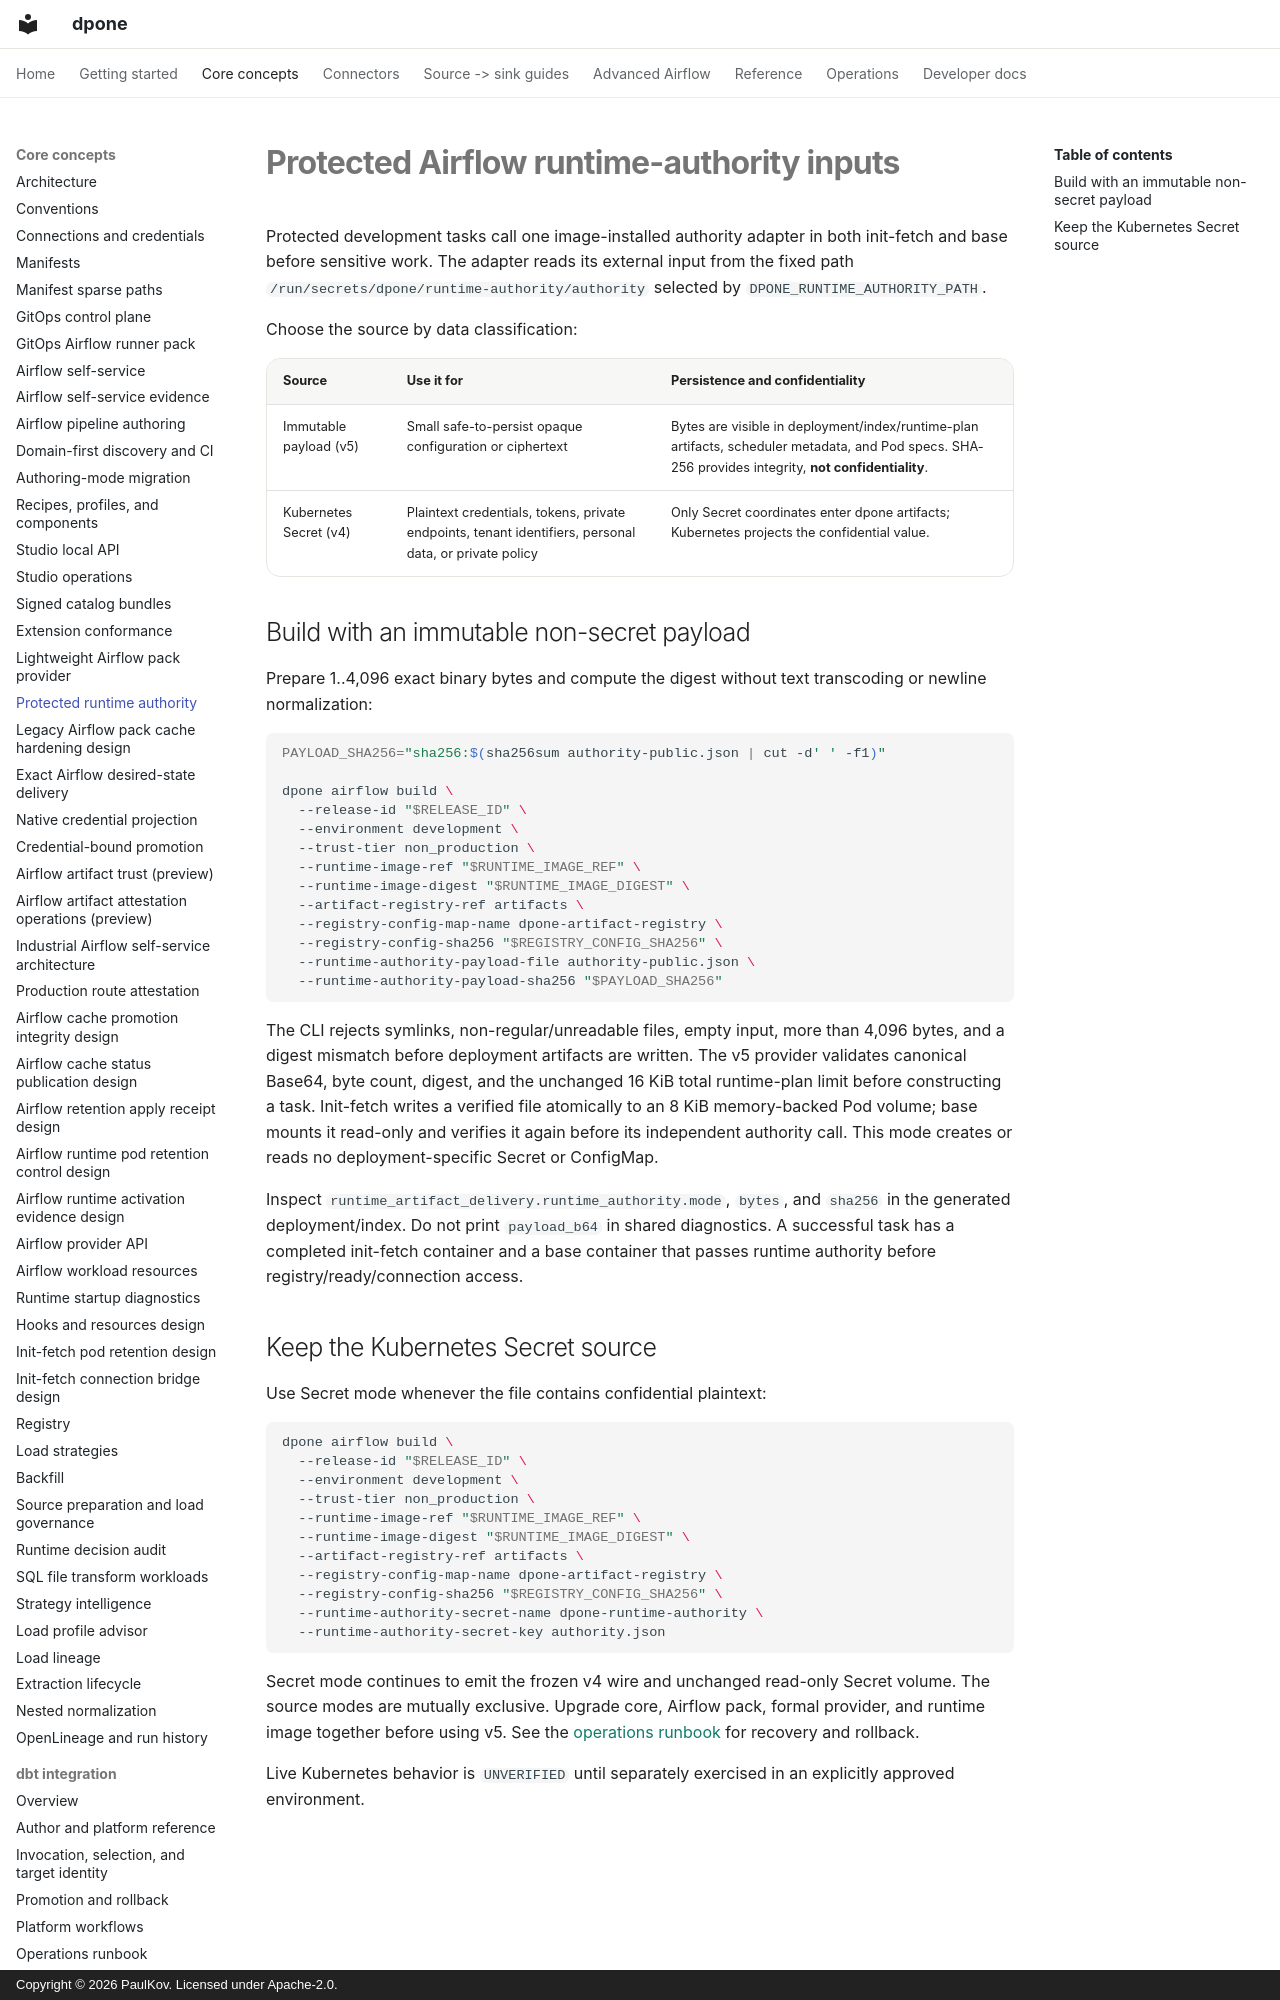

repository: PaulKov/dpone · page: airflow-runtime-authority/index.html · generator: mkdocs · copyright: Copyright © 2026 PaulKov. Licensed under Apache-2.0.

# Protected Airflow runtime-authority inputs

Protected development tasks call one image-installed authority adapter in both
init-fetch and base before sensitive work. The adapter reads its external input
from the fixed path `/run/secrets/dpone/runtime-authority/authority` selected by
`DPONE_RUNTIME_AUTHORITY_PATH`.

Choose the source by data classification:

| Source | Use it for | Persistence and confidentiality |
|---|---|---|
| Immutable payload (v5) | Small safe-to-persist opaque configuration or ciphertext | Bytes are visible in deployment/index/runtime-plan artifacts, scheduler metadata, and Pod specs. SHA-256 provides integrity, **not confidentiality**. |
| Kubernetes Secret (v4) | Plaintext credentials, tokens, private endpoints, tenant identifiers, personal data, or private policy | Only Secret coordinates enter dpone artifacts; Kubernetes projects the confidential value. |
